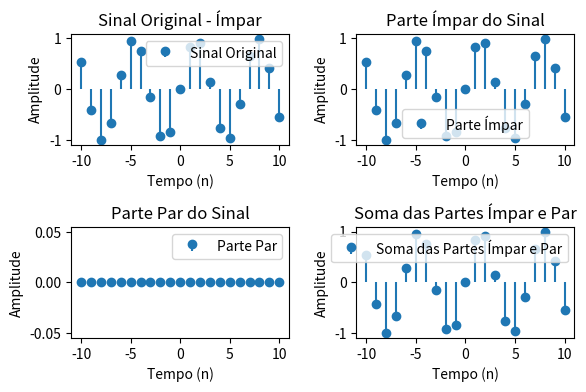
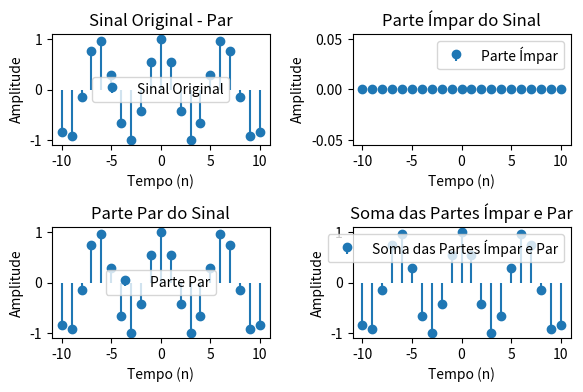
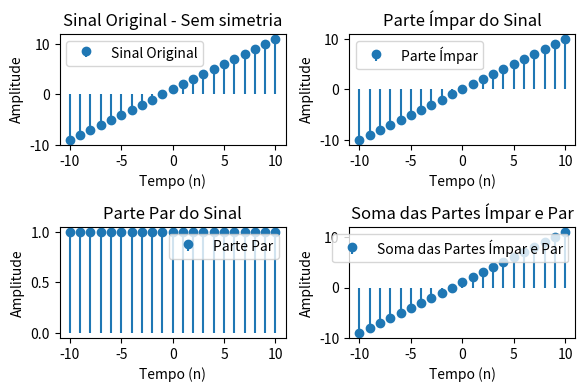

The matplotlib source for these figures, in order:
import numpy as np
import matplotlib.pyplot as plt

def sinal_classificado(sinal):
    sinal_invertido = sinal[::-1]
    
    if np.allclose(sinal, sinal_invertido):  # Verifica se é par
        return "Par"
    elif np.allclose(sinal, -sinal_invertido):  # Verifica se é ímpar
        return "Ímpar"
    else:
        return "Sem simetria"

def decompor_sinal(sinal):
    classificacao = sinal_classificado(sinal)
    
    if classificacao == "Par":
        parte_par = sinal
        parte_impar = np.zeros(len(sinal))
    elif classificacao == "Ímpar":
        parte_par = np.zeros(len(sinal))
        parte_impar = sinal
    else:
        sinal_invertido = sinal[::-1]
        parte_par = (sinal + sinal_invertido) / 2
        parte_impar = (sinal - sinal_invertido) / 2
    
    return parte_impar, parte_par, classificacao

def plotar_sinais(sinal, tempo_inicial):
    parte_impar, parte_par, classificacao = decompor_sinal(sinal)
    soma_partes = parte_impar + parte_par
    n = np.arange(tempo_inicial, tempo_inicial + len(sinal))
    
    plt.figure(figsize=(6, 4))  # Tamanho reduzido da figura para ser mais compacto
    
    # Subplot 2x2 para o Sinal Original
    plt.subplot(2, 2, 1)
    plt.stem(n, sinal, label="Sinal Original", basefmt=" ")
    plt.title(f"Sinal Original - {classificacao}")
    plt.xlabel("Tempo (n)")
    plt.ylabel("Amplitude")
    plt.legend()
    
    # Subplot 2x2 para a Parte Ímpar
    plt.subplot(2, 2, 2)
    plt.stem(n, parte_impar, label="Parte Ímpar", basefmt=" ")
    plt.title("Parte Ímpar do Sinal")
    plt.xlabel("Tempo (n)")
    plt.ylabel("Amplitude")
    plt.legend()
    
    # Subplot 2x2 para a Parte Par
    plt.subplot(2, 2, 3)
    plt.stem(n, parte_par, label="Parte Par", basefmt=" ")
    plt.title("Parte Par do Sinal")
    plt.xlabel("Tempo (n)")
    plt.ylabel("Amplitude")
    plt.legend()
    
    # Subplot 2x2 para a Soma das Partes Ímpar e Par
    plt.subplot(2, 2, 4)
    plt.stem(n, soma_partes, label="Soma das Partes Ímpar e Par", basefmt=" ")
    plt.title("Soma das Partes Ímpar e Par")
    plt.xlabel("Tempo (n)")
    plt.ylabel("Amplitude")
    plt.legend()
    
    plt.tight_layout(pad=1.0)  # Ajusta o layout para que os gráficos fiquem compactos
    plt.show()

# Testando com sen(x) e cos(x) no intervalo de -10 a 10
x = np.arange(-10, 11, 1)  # intervalo de -10 a 10 com passos de 1
sinal_seno = np.sin(x)
sinal_cosseno = np.cos(x)
sinal_nao_par_nem_impar = x + 1
tempo_inicial = -10  # Inicia no -10 para alinhar com o array `x`

# Testando com sen(x), sinal ímpar, no intervalo de -10 a 10 
plotar_sinais(sinal_seno, tempo_inicial)

# Testando com cos(x), sinal par, no intervalo de -10 a 10 
plotar_sinais(sinal_cosseno, tempo_inicial)

# Testando com um sinal que não é par nem ímpar
plotar_sinais(sinal_nao_par_nem_impar, tempo_inicial)
